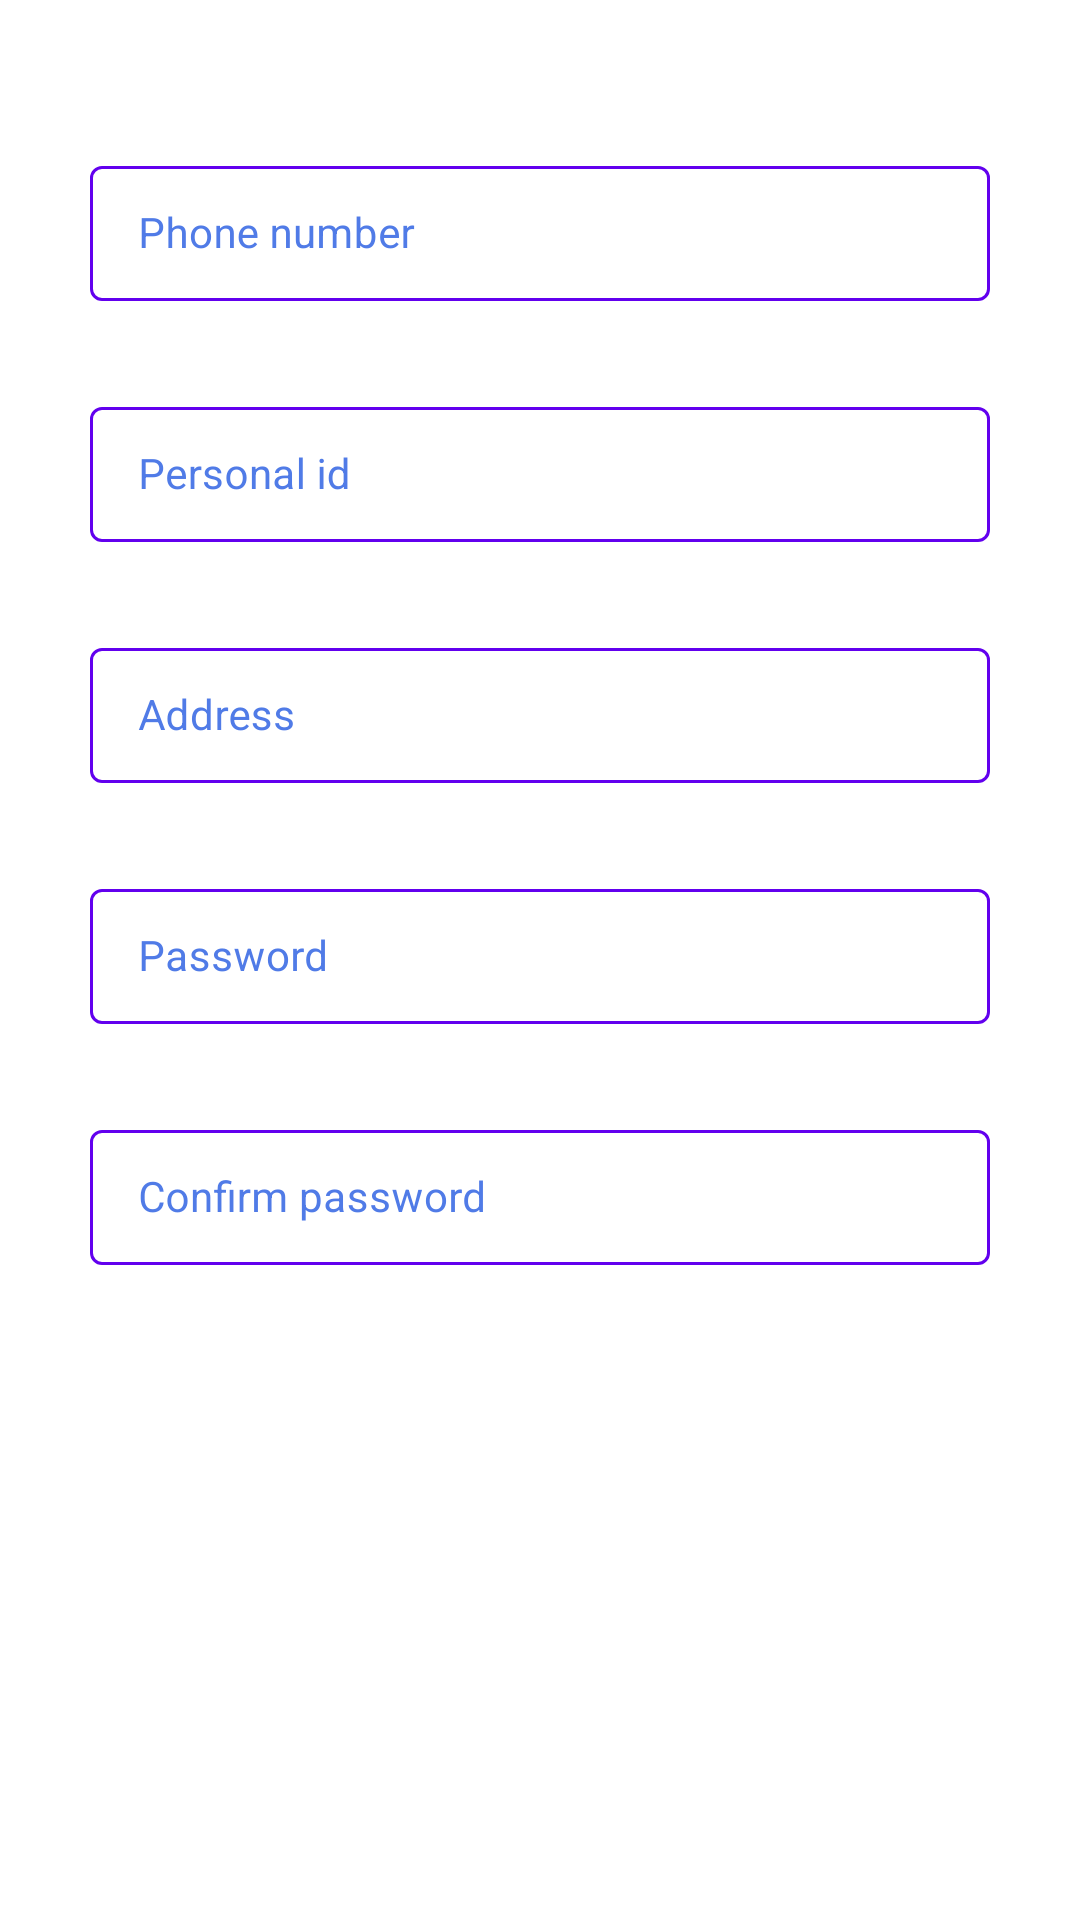

This screen was rendered from an Android layout file. Write that file and the resources it references.
<!-- AndroidManifest.xml: fallback theme Theme.MaterialComponents.DayNight.NoActionBar -->
<!-- res/layout/next_part_registration.xml -->
<?xml version="1.0" encoding="utf-8"?>
<androidx.constraintlayout.widget.ConstraintLayout xmlns:android="http://schemas.android.com/apk/res/android"
    xmlns:app="http://schemas.android.com/apk/res-auto"
    android:layout_width="match_parent"
    android:layout_height="match_parent">

    <androidx.constraintlayout.widget.Guideline
        android:id="@+id/topGuideline"
        android:layout_width="match_parent"
        android:layout_height="match_parent"
        android:orientation="horizontal"
        app:layout_constraintGuide_begin="50dp" />

    <androidx.constraintlayout.widget.Guideline
        android:id="@+id/startGuideline"
        android:layout_width="match_parent"
        android:layout_height="match_parent"
        android:orientation="vertical"
        app:layout_constraintGuide_begin="30dp" />

    <androidx.constraintlayout.widget.Guideline
        android:id="@+id/endGuideline"
        android:layout_width="match_parent"
        android:layout_height="match_parent"
        android:orientation="vertical"
        app:layout_constraintGuide_end="30dp" />

    <com.google.android.material.textfield.TextInputLayout
        android:id="@+id/phoneNumber"
        style="@style/Widget.MaterialComponents.TextInputLayout.Auth"
        android:layout_width="match_parent"
        android:layout_height="wrap_content"
        android:hint="@string/phone_number"
        app:layout_constrainedWidth="true"
        app:layout_constraintEnd_toEndOf="@id/endGuideline"
        app:layout_constraintStart_toStartOf="@id/startGuideline"
        app:layout_constraintTop_toTopOf="@id/topGuideline">

        <com.google.android.material.textfield.TextInputEditText
            android:id="@+id/phoneNumberEt"
            android:layout_width="match_parent"
            android:layout_height="match_parent"
            android:textSize="14sp" />

    </com.google.android.material.textfield.TextInputLayout>

    <com.google.android.material.textfield.TextInputLayout
        android:id="@+id/personalId"
        style="@style/Widget.MaterialComponents.TextInputLayout.Auth"
        android:layout_width="match_parent"
        android:layout_height="wrap_content"
        android:layout_marginTop="30dp"
        android:hint="@string/personal_id"
        app:layout_constrainedWidth="true"
        app:layout_constraintEnd_toEndOf="@id/endGuideline"
        app:layout_constraintStart_toStartOf="@id/startGuideline"
        app:layout_constraintTop_toBottomOf="@id/phoneNumber">

        <com.google.android.material.textfield.TextInputEditText
            android:id="@+id/personal_id_et"
            android:layout_width="match_parent"
            android:layout_height="match_parent"
            android:textSize="14sp" />
    </com.google.android.material.textfield.TextInputLayout>

    <com.google.android.material.textfield.TextInputLayout
        android:id="@+id/address"
        style="@style/Widget.MaterialComponents.TextInputLayout.Auth"
        android:layout_width="match_parent"
        android:layout_height="wrap_content"
        android:layout_marginTop="30dp"
        android:hint="@string/address"
        app:layout_constrainedWidth="true"
        app:layout_constraintEnd_toEndOf="@id/endGuideline"
        app:layout_constraintStart_toStartOf="@id/startGuideline"
        app:layout_constraintTop_toBottomOf="@id/personalId">

        <com.google.android.material.textfield.TextInputEditText
            android:id="@+id/addressEt"
            android:layout_width="match_parent"
            android:layout_height="match_parent"
            android:textSize="14sp" />
    </com.google.android.material.textfield.TextInputLayout>

    <com.google.android.material.textfield.TextInputLayout
        android:id="@+id/password"
        style="@style/Widget.MaterialComponents.TextInputLayout.Auth"
        android:layout_width="match_parent"
        android:layout_height="wrap_content"
        android:layout_marginTop="30dp"
        android:hint="@string/password"
        app:layout_constrainedWidth="true"
        app:layout_constraintEnd_toEndOf="@id/endGuideline"
        app:layout_constraintStart_toStartOf="@id/startGuideline"
        app:layout_constraintTop_toBottomOf="@id/address">

        <com.google.android.material.textfield.TextInputEditText
            android:id="@+id/passwordEt"
            android:layout_width="match_parent"
            android:layout_height="match_parent"
            android:textSize="14sp" />
    </com.google.android.material.textfield.TextInputLayout>

    <com.google.android.material.textfield.TextInputLayout
        android:id="@+id/passwordConfirmation"
        style="@style/Widget.MaterialComponents.TextInputLayout.Auth"
        android:layout_width="match_parent"
        android:layout_height="wrap_content"
        android:layout_marginTop="30dp"
        android:hint="@string/password_confirmation"
        app:layout_constrainedWidth="true"
        app:layout_constraintEnd_toEndOf="@id/endGuideline"
        app:layout_constraintStart_toStartOf="@id/startGuideline"
        app:layout_constraintTop_toBottomOf="@id/password">

        <com.google.android.material.textfield.TextInputEditText
            android:id="@+id/passwordConfirmationEt"
            android:layout_width="match_parent"
            android:layout_height="wrap_content"
            android:textSize="14sp" />

    </com.google.android.material.textfield.TextInputLayout>

    <Button
        android:id="@+id/back"
        android:layout_width="wrap_content"
        android:layout_height="wrap_content"
        style="@style/Widget.MaterialComponents.Button.Auth"
        android:text="@string/back"
        android:layout_marginTop="50dp"
        app:layout_constraintEnd_toStartOf="@+id/signUp"
        app:layout_constraintHorizontal_bias="0.5"
        app:layout_constraintStart_toStartOf="parent"
        app:layout_constraintTop_toBottomOf="@id/passwordConfirmation" />

    <Button
        android:id="@+id/signUp"
        style="@style/Widget.MaterialComponents.Button.Auth"
        android:layout_width="wrap_content"
        android:layout_height="wrap_content"
        android:layout_marginTop="50dp"
        android:text="@string/sign_up"
        app:layout_constraintEnd_toEndOf="parent"
        app:layout_constraintHorizontal_bias="0.5"
        app:layout_constraintStart_toEndOf="@+id/back"
        app:layout_constraintTop_toBottomOf="@id/passwordConfirmation" />

</androidx.constraintlayout.widget.ConstraintLayout>
<!-- resources referenced by this layout -->
<resources>
  <string name="address">Address</string>
  <string name="back">Back</string>
  <string name="password">Password</string>
  <string name="password_confirmation">Confirm password</string>
  <string name="personal_id">Personal id</string>
  <string name="phone_number">Phone number</string>
  <string name="sign_up">Sign up</string>
  <style name="Widget.MaterialComponents.Button.Auth" parent="Widget.MaterialComponents.Button">
          <item name="cornerRadius">30dp</item>
          <item name="backgroundTint">@color/colorPrimary</item>
          <item name="android:paddingStart">32dp</item>
          <item name="android:paddingEnd">32dp</item>
          <item name="android:paddingTop">13dp</item>
          <item name="icon">@drawable/ic_log_in</item>
          <item name="iconGravity">end</item>
          <item name="android:paddingBottom">13dp</item>
          <item name="android:textAppearance">@style/TextAppearance.DemoBank.Button4</item>
      </style>
  <style name="Widget.MaterialComponents.TextInputLayout.Auth" parent="Widget.MaterialComponents.TextInputLayout.OutlinedBox.Dense">
          <item name="boxStrokeColor">@color/text_input_layout_box_color</item>
          <item name="hintTextColor">@color/lightYellow</item>
          <item name="cornerSize">10dp</item>
          <item name="android:textColorHint">@color/colorPrimary</item>
      </style>
  <color name="colorPrimary">#507be7</color>
  <!-- drawable ic_log_in (drawable-v24) -->
  <vector xmlns:android="http://schemas.android.com/apk/res/android"
      android:width="24dp"
      android:height="24dp"
      android:viewportWidth="24"
      android:viewportHeight="24">
    <path
        android:pathData="M14.29,5.71L14.29,5.71c-0.39,0.39 -0.39,1.02 0,1.41L18.17,11H3c-0.55,0 -1,0.45 -1,1v0c0,0.55 0.45,1 1,1h15.18l-3.88,3.88c-0.39,0.39 -0.39,1.02 0,1.41l0,0c0.39,0.39 1.02,0.39 1.41,0l5.59,-5.59c0.39,-0.39 0.39,-1.02 0,-1.41L15.7,5.71C15.32,5.32 14.68,5.32 14.29,5.71z"
        android:fillColor="#ffffff"/>
  </vector>
  <style name="TextAppearance.DemoBank.Button4" parent="TextAppearance.MaterialComponents.Button">
          <item name="textAllCaps">false</item>
          <item name="android:textSize">18sp</item>
      </style>
  <color name="lightYellow">#f4dc94</color>
</resources>
